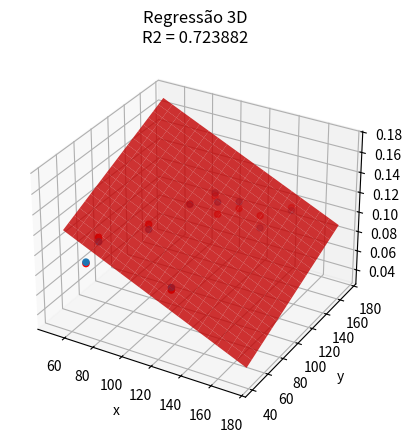

Here is the Python script that generated this plot:
import numpy
import matplotlib.pyplot as plt
from mpl_toolkits.mplot3d import Axes3D

# Definição das coordenadas (x, y) na matrix X
X = numpy.array(
    [
        [122, 139],
        [114, 126],
        [ 86,  90],
        [134, 144],
        [146, 163],
        [107, 136],
        [ 68,  61],
        [117,  62],
        [ 71,  41],
        [ 98, 120]
    ]
)

# Definição das coordenadas z na matriz Z
Z = numpy.array(
    [
        [0.115],
        [0.120],
        [0.105],
        [0.090],
        [0.100],
        [0.120],
        [0.105],
        [0.080],
        [0.100],
        [0.115]
    ]
)

# Adição do termo independente
X = numpy.concatenate((numpy.ones((len(X), 1)), X), axis=1)

# Cálculo dos coeficientes do plano regressor
beta = numpy.dot(numpy.linalg.pinv(numpy.dot(X.T, X)), numpy.dot(X.T, Z))

# Variáveis para cálculo do coeficiente de determinação R2
z = numpy.dot(X, beta)
Z_mean = numpy.mean(Z)
SQe = numpy.sum((Z - z)**2)
Syy = numpy.sum((Z - Z_mean)**2)

# Coeficiente de determinação R2
R2 = 1 - SQe/Syy

# Plot 3D
fig = plt.figure()
ax = fig.add_subplot(111, projection='3d')

# Plot dos dados originais
ax.scatter(X[:,1].flatten(), X[:,2].flatten(), Z.flatten())

# Plot das previsões do modelo regressor sobre os dados originais
ax.scatter(X[:,1].flatten(), X[:,2].flatten(), numpy.dot(X, beta).flatten(), c='r')

# Configuração para plot do plano regressor, resolução e grade (x,y)
res = 20
x = numpy.arange(50, 180, (180 - 50)/res)
y = numpy.arange(50, 180, (180 - 50)/res)
x_grid, y_grid = numpy.meshgrid(x, y)

# Modelagem da superfície (x,y) sobre a qual serão calculados os valores de z
x_grid_flat = x_grid.reshape((res**2,1))
y_grid_flat = y_grid.reshape((res**2,1))
surface = numpy.concatenate((numpy.ones((res**2,1)), x_grid_flat, y_grid_flat), axis=1)

# Aplicação do modelo regressor sobre a superfície de plot
z_grid = numpy.dot(surface, beta).reshape(x_grid.shape)

# Plot do plano regressor
ax.plot_surface(x_grid, y_grid, z_grid, color='red', alpha=0.8)

plt.title('Regressão 3D\nR2 = %.6f' % (R2))
ax.set_xlabel('x')
ax.set_ylabel('y')
ax.set_zlabel('z')
plt.show()